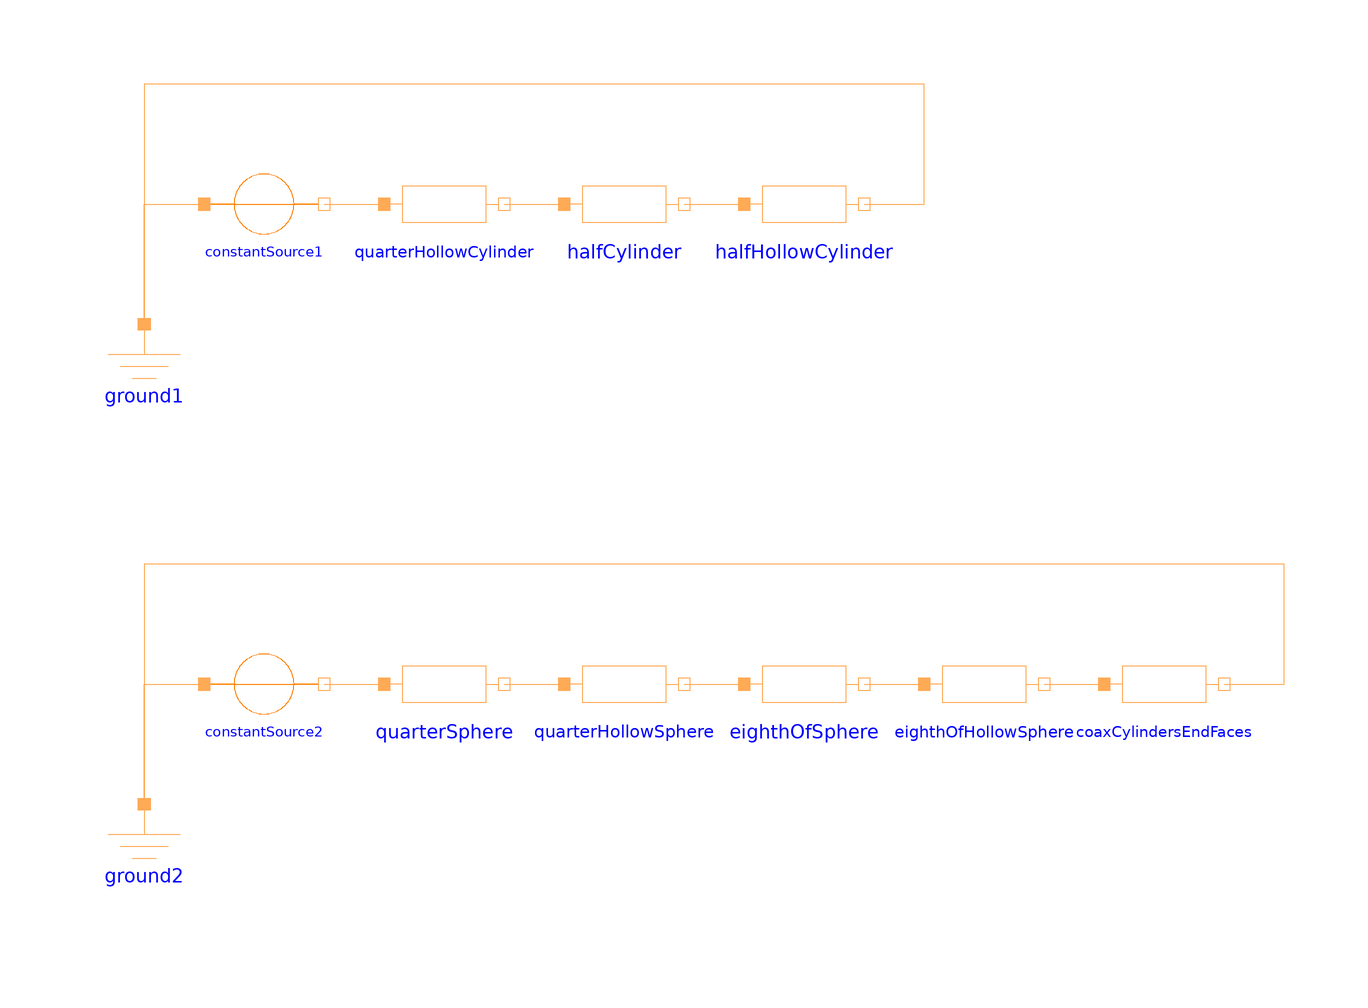

This picture is the connection diagram that the Modelica source below describes through its graphical annotations.

model NoPhysicalTestLeakage "Testing cylinder leakage models"
      extends Modelica.Icons.Example;
      import Modelica.Constants.pi;
      parameter Modelica.SIunits.RelativePermeability mu_rConst = 100
      "Relative permeability";
      Sources.ConstantMagneticPotentialDifference constantSource1(f=50, V_m(re=200,
            im=0))
        annotation (Placement(transformation(extent={{-80,30},{-60,50}})));
      Basic.Ground ground1 annotation (Placement(transformation(
            extent={{-10,-10},{10,10}},
            rotation=0,
            origin={-90,10})));
      Shapes.Leakage.QuarterHollowCylinder quarterHollowCylinder(ratio=0.3, l=0.1)
        annotation (Placement(transformation(extent={{-50,30},{-30,50}})));
      Shapes.Leakage.HalfCylinder halfCylinder(l=0.1)
        annotation (Placement(transformation(extent={{-20,30},{0,50}})));
      Shapes.Leakage.HalfHollowCylinder halfHollowCylinder(ratio=0.3, l=0.1)
        annotation (Placement(transformation(extent={{10,30},{30,50}})));
      Sources.ConstantMagneticPotentialDifference constantSource2(f=50, V_m(re=200,
            im=0))
        annotation (Placement(transformation(extent={{-80,-50},{-60,-30}})));
      Basic.Ground ground2 annotation (Placement(transformation(
            extent={{-10,-10},{10,10}},
            rotation=0,
            origin={-90,-70})));
      Shapes.Leakage.QuarterSphere quarterSphere(r=0.005)
        annotation (Placement(transformation(extent={{-50,-50},{-30,-30}})));
      Shapes.Leakage.QuarterHollowSphere quarterHollowSphere(t=0.2)
        annotation (Placement(transformation(extent={{-20,-50},{0,-30}})));
      Shapes.Leakage.EighthOfSphere eighthOfSphere(r=0.01)
        annotation (Placement(transformation(extent={{10,-50},{30,-30}})));
      Shapes.Leakage.EighthOfHollowSphere eighthOfHollowSphere(t=0.2)
        annotation (Placement(transformation(extent={{40,-50},{60,-30}})));
      Shapes.Leakage.CoaxCylindersEndFaces coaxCylindersEndFaces(
      r_0=10e-3,
      r_1=17e-3,
      r_2=20e-3)
        annotation (Placement(transformation(extent={{70,-50},{90,-30}})));
    equation
      connect(ground1.port, constantSource1.port_p) annotation (Line(
          points={{-90,20},{-90,40},{-80,40}},
          color={255,170,85},
          smooth=Smooth.None));
      connect(constantSource1.port_n, quarterHollowCylinder.port_p) annotation (
          Line(
          points={{-60,40},{-50,40}},
          color={255,170,85},
          smooth=Smooth.None));
      connect(quarterHollowCylinder.port_n, halfCylinder.port_p) annotation (Line(
          points={{-30,40},{-20,40}},
          color={255,170,85},
          smooth=Smooth.None));
      connect(halfCylinder.port_n, halfHollowCylinder.port_p) annotation (Line(
          points={{0,40},{10,40}},
          color={255,170,85},
          smooth=Smooth.None));
      connect(halfHollowCylinder.port_n, ground1.port) annotation (Line(
          points={{30,40},{40,40},{40,60},{-90,60},{-90,20}},
          color={255,170,85},
          smooth=Smooth.None));
      connect(ground2.port, constantSource2.port_p) annotation (Line(
          points={{-90,-60},{-90,-40},{-80,-40}},
          color={255,170,85},
          smooth=Smooth.None));
      connect(constantSource2.port_n, quarterSphere.port_p) annotation (Line(
          points={{-60,-40},{-50,-40}},
          color={255,170,85},
          smooth=Smooth.None));
      connect(quarterSphere.port_n, quarterHollowSphere.port_p) annotation (Line(
          points={{-30,-40},{-20,-40}},
          color={255,170,85},
          smooth=Smooth.None));
      connect(quarterHollowSphere.port_n, eighthOfSphere.port_p) annotation (Line(
          points={{0,-40},{10,-40}},
          color={255,170,85},
          smooth=Smooth.None));
      connect(eighthOfSphere.port_n, eighthOfHollowSphere.port_p) annotation (Line(
          points={{30,-40},{40,-40}},
          color={255,170,85},
          smooth=Smooth.None));
      connect(eighthOfHollowSphere.port_n, coaxCylindersEndFaces.port_p)
        annotation (Line(
          points={{60,-40},{70,-40}},
          color={255,170,85},
          smooth=Smooth.None));
      connect(coaxCylindersEndFaces.port_n, ground2.port) annotation (Line(
          points={{90,-40},{90,-40},{100,-40},{100,-20},{-90,-20},{-90,-60}},
          color={255,170,85},
          smooth=Smooth.None));
      annotation (Diagram(coordinateSystem(preserveAspectRatio=false, extent={{-100,
                -100},{100,100}}), graphics),
        experiment(StopTime=1, Interval=0.001));
    end NoPhysicalTestLeakage;